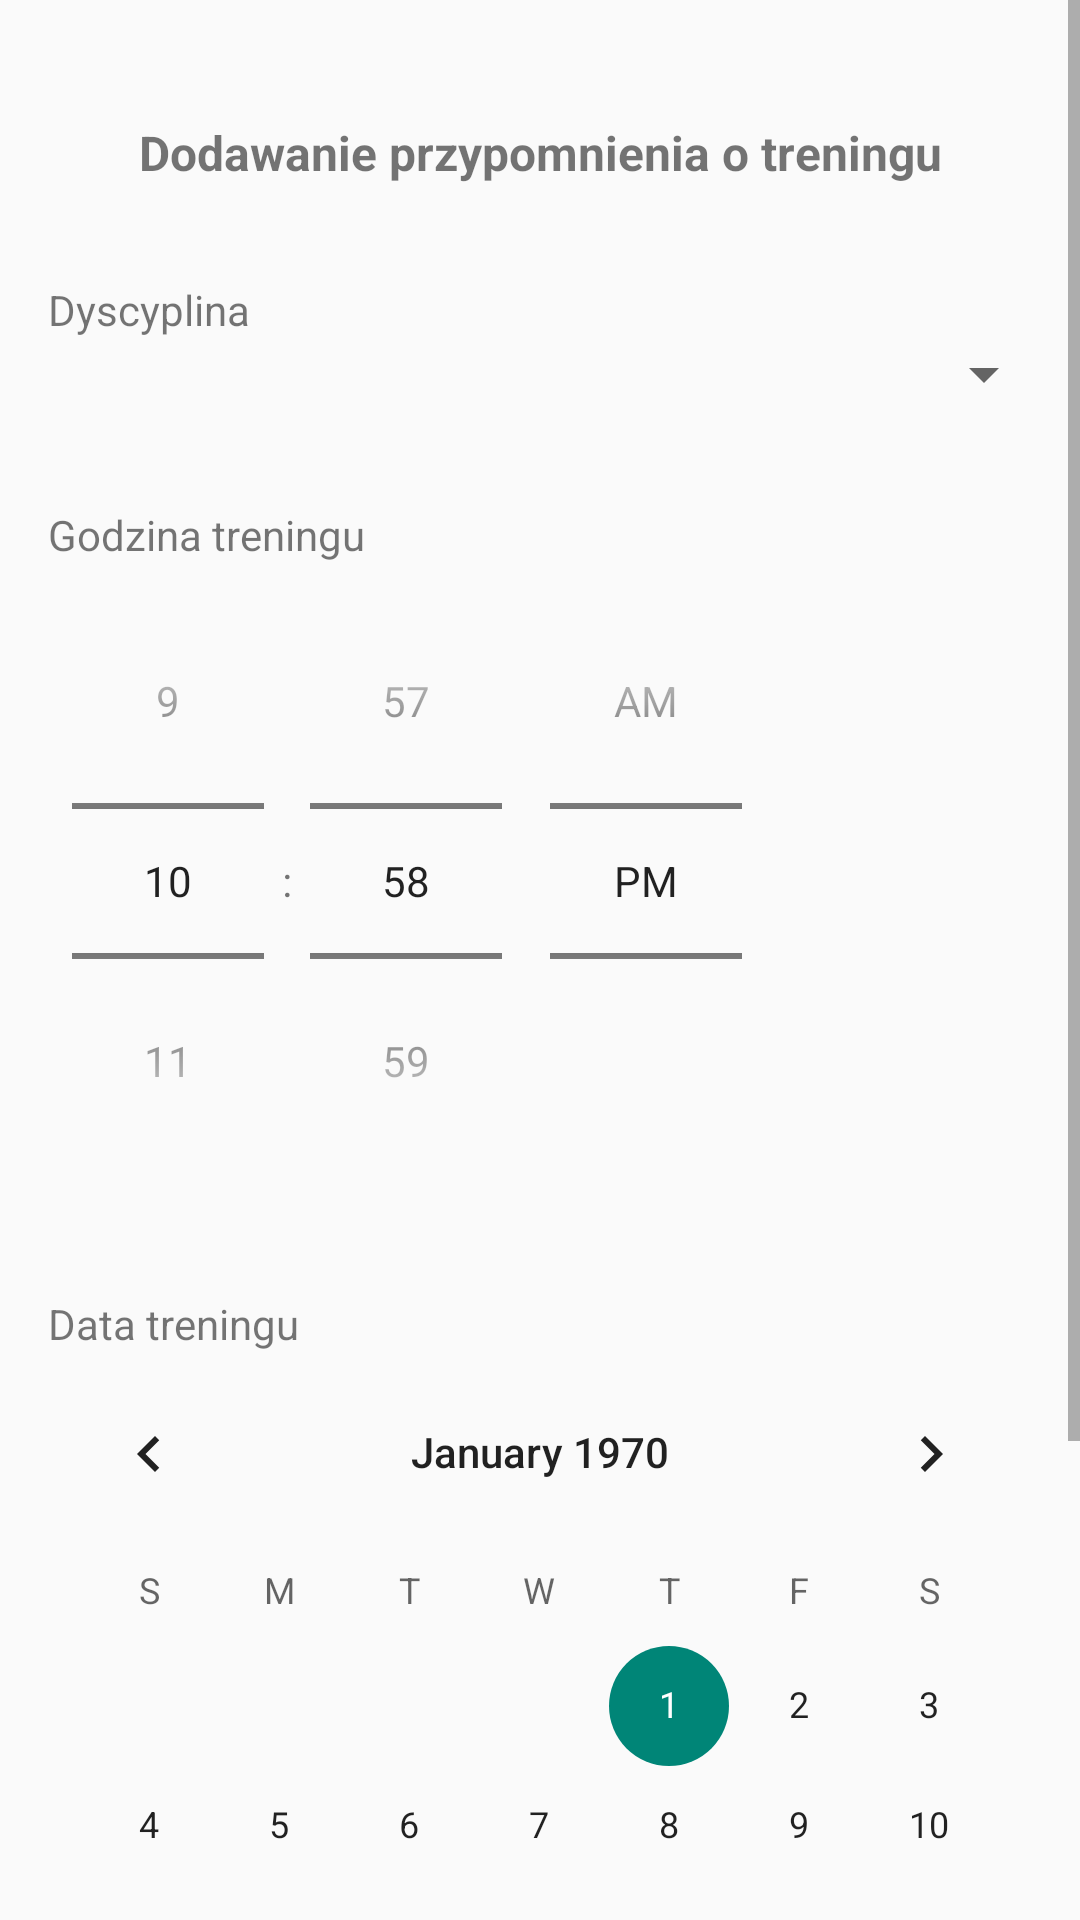

Produce the Android XML layout that renders to this screen, including the resource entries it uses.
<!-- AndroidManifest.xml: activity theme Theme.AppCompat.Light.NoActionBar -->
<!-- res/layout/activity_new_notification.xml -->
<?xml version="1.0" encoding="utf-8"?>

<ScrollView xmlns:android="http://schemas.android.com/apk/res/android"
    xmlns:tools="http://schemas.android.com/tools"
    android:layout_width="match_parent"
    android:layout_height="match_parent"
    tools:context=".activity.NewNotificationActivity">

    <LinearLayout
        android:layout_width="match_parent"
        android:layout_height="wrap_content"
        android:orientation="vertical"
        android:paddingLeft="@dimen/commonMargin"
        android:paddingTop="@dimen/commonMargin"
        android:paddingRight="@dimen/commonMargin">

        <TextView
            android:layout_width="fill_parent"
            android:layout_height="wrap_content"
            android:layout_marginStart="@dimen/commonMargin"
            android:layout_marginTop="32dp"
            android:layout_marginEnd="@dimen/commonMargin"
            android:gravity="center"
            android:textStyle="bold"
            android:text="@string/addNewActivityNotification"
            android:textSize="@dimen/commonFontSize" />

        <TextView
            android:layout_width="fill_parent"
            android:layout_height="wrap_content"
            android:layout_marginStart="@dimen/commonMargin"
            android:layout_marginTop="32dp"
            android:gravity="left"
            android:text="@string/labelTrainingSport" />

        <Spinner
            android:id="@+id/spinner_sport_choose_r"
            android:layout_width="match_parent"
            android:layout_height="wrap_content" />

        <TextView
            android:layout_width="fill_parent"
            android:layout_height="wrap_content"
            android:layout_marginStart="@dimen/commonMargin"
            android:layout_marginTop="32dp"
            android:gravity="left"
            android:text="@string/labelTrainingTime" />

        <TimePicker
            android:id="@+id/input_time_choose_r"
            android:layout_width="wrap_content"
            android:layout_height="wrap_content"
            android:timePickerMode="spinner" />

        <TextView
            android:layout_width="fill_parent"
            android:layout_height="wrap_content"
            android:layout_marginStart="@dimen/commonMargin"
            android:layout_marginTop="32dp"
            android:gravity="left"
            android:text="@string/labelTrainingDate" />

        <CalendarView
            android:id="@+id/input_date_choose_r"
            android:layout_width="match_parent"
            android:layout_height="wrap_content" />

        
        <android.support.v7.widget.AppCompatButton
            android:id="@+id/button_training_notification_save_r"
            android:layout_width="fill_parent"
            android:layout_height="wrap_content"
            android:layout_marginTop="@dimen/commonMargin"
            android:layout_marginBottom="@dimen/commonMargin"
            android:padding="@dimen/halfMargin"
            android:text="@string/save"/>
    </LinearLayout>
</ScrollView>
<!-- resources referenced by this layout -->
<resources>
  <dimen name="commonFontSize">16sp</dimen>
  <dimen name="commonMargin">8dp</dimen>
  <dimen name="halfMargin">4dp</dimen>
  <string name="addNewActivityNotification">Dodawanie przypomnienia o treningu</string>
  <string name="labelTrainingDate">Data treningu</string>
  <string name="labelTrainingSport">Dyscyplina</string>
  <string name="labelTrainingTime">Godzina treningu</string>
  <string name="save">zapisz</string>
</resources>
